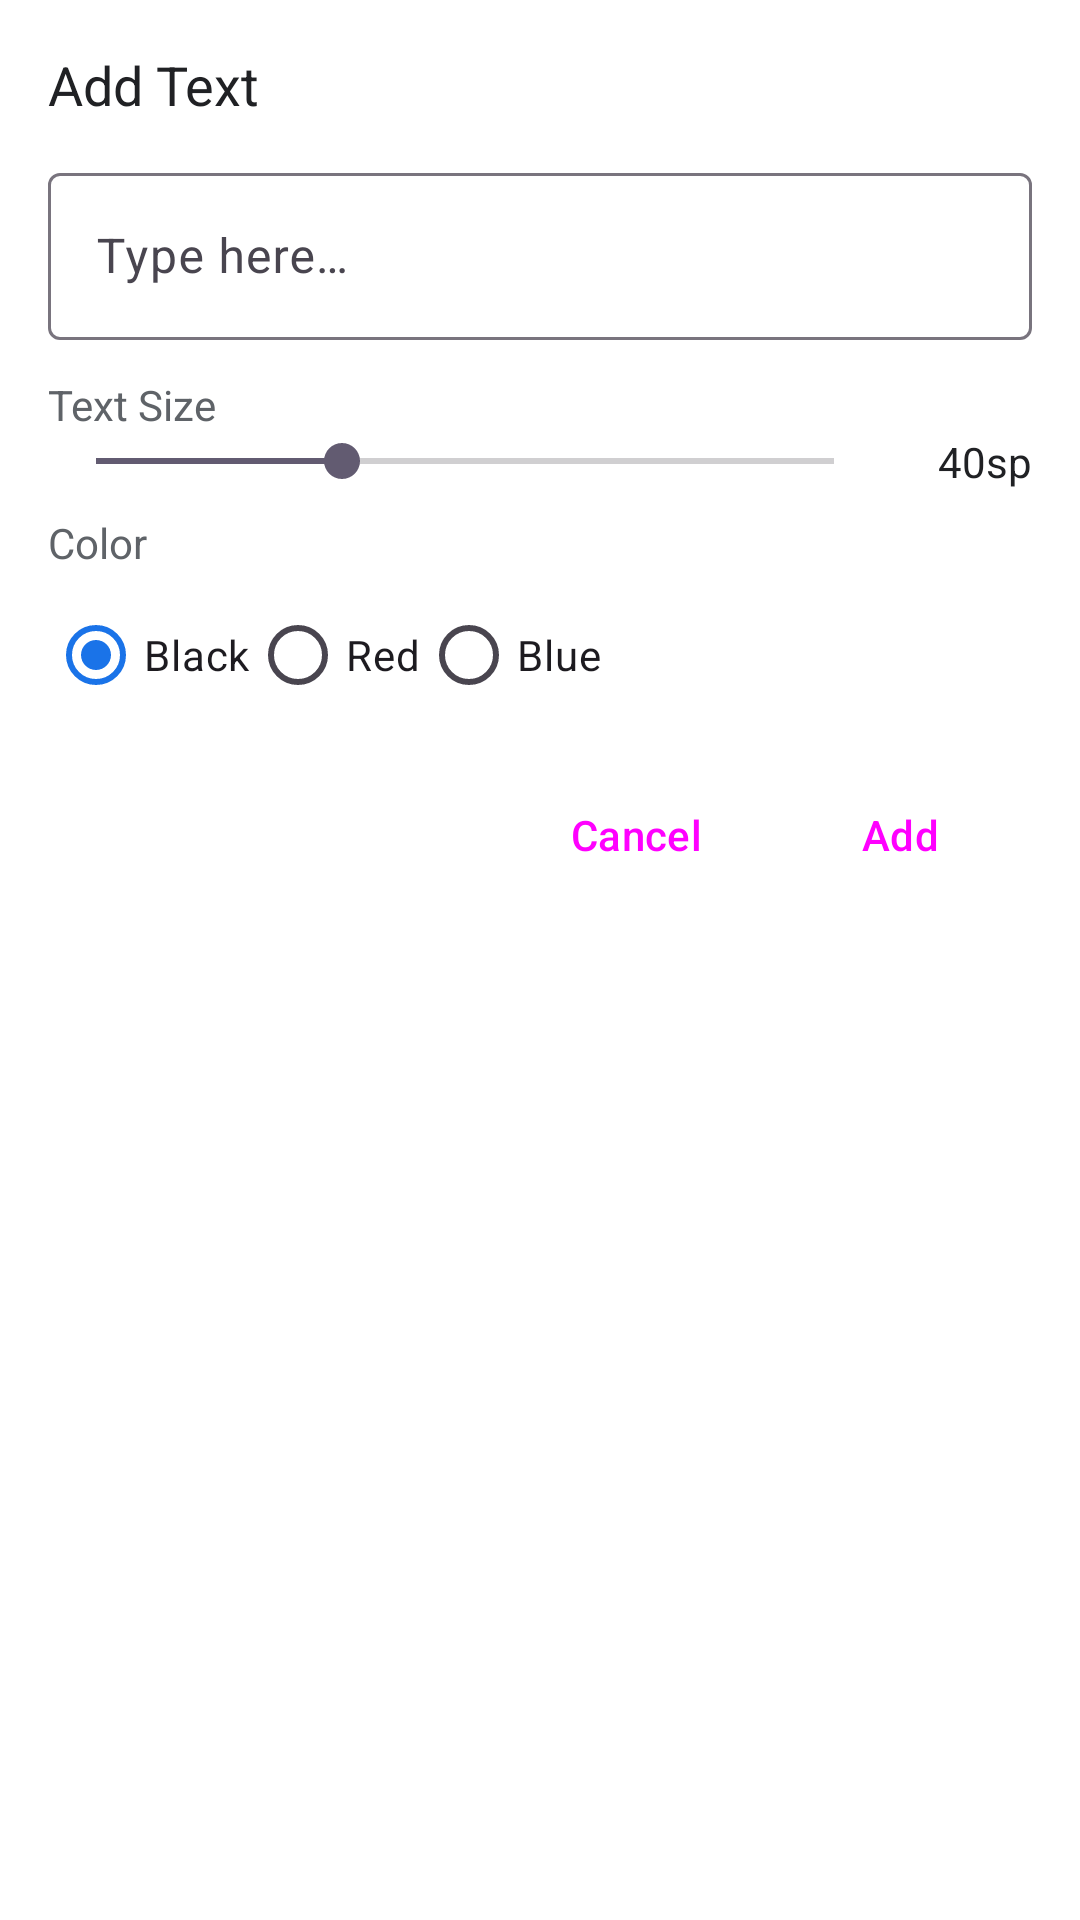

Layout XML and referenced resources for this Android screen:
<!-- AndroidManifest.xml: application theme Theme.PDFEditor -->
<!-- res/layout/dialog_text_input.xml -->
<?xml version="1.0" encoding="utf-8"?>
<LinearLayout xmlns:android="http://schemas.android.com/apk/res/android"
    android:layout_width="match_parent"
    android:layout_height="wrap_content"
    android:orientation="vertical"
    android:padding="16dp"
    android:background="@color/surface">

    <TextView
        android:layout_width="match_parent"
        android:layout_height="wrap_content"
        android:text="@string/add_text"
        android:textSize="18sp"
        android:textColor="@color/on_surface"
        android:paddingBottom="12dp" />

    <com.google.android.material.textfield.TextInputLayout
        android:layout_width="match_parent"
        android:layout_height="wrap_content"
        android:hint="@string/enter_text">

        <com.google.android.material.textfield.TextInputEditText
            android:id="@+id/etText"
            android:layout_width="match_parent"
            android:layout_height="wrap_content"
            android:maxLines="3" />

    </com.google.android.material.textfield.TextInputLayout>

    <TextView
        android:layout_width="match_parent"
        android:layout_height="wrap_content"
        android:text="@string/text_size"
        android:textColor="@color/on_surface_variant"
        android:paddingTop="12dp" />

    <LinearLayout
        android:layout_width="match_parent"
        android:layout_height="wrap_content"
        android:orientation="horizontal"
        android:gravity="center_vertical">

        <SeekBar
            android:id="@+id/seekTextSize"
            android:layout_width="0dp"
            android:layout_height="wrap_content"
            android:layout_weight="1"
            android:max="60"
            android:progress="20" />

        <TextView
            android:id="@+id/tvTextSizeValue"
            android:layout_width="50dp"
            android:layout_height="wrap_content"
            android:text="40sp"
            android:gravity="end"
            android:textColor="@color/on_surface" />

    </LinearLayout>

    <TextView
        android:layout_width="match_parent"
        android:layout_height="wrap_content"
        android:text="@string/text_color"
        android:textColor="@color/on_surface_variant"
        android:paddingTop="8dp"
        android:paddingBottom="4dp" />

    <RadioGroup
        android:id="@+id/rgColors"
        android:layout_width="match_parent"
        android:layout_height="wrap_content"
        android:orientation="horizontal">

        <RadioButton
            android:id="@+id/rbBlack"
            android:layout_width="wrap_content"
            android:layout_height="wrap_content"
            android:text="@string/color_black"
            android:checked="true" />

        <RadioButton
            android:id="@+id/rbRed"
            android:layout_width="wrap_content"
            android:layout_height="wrap_content"
            android:text="@string/color_red" />

        <RadioButton
            android:id="@+id/rbBlue"
            android:layout_width="wrap_content"
            android:layout_height="wrap_content"
            android:text="@string/color_blue" />

    </RadioGroup>

    <LinearLayout
        android:layout_width="match_parent"
        android:layout_height="wrap_content"
        android:orientation="horizontal"
        android:gravity="end"
        android:paddingTop="12dp">

        <Button
            android:id="@+id/btnCancel"
            android:layout_width="wrap_content"
            android:layout_height="wrap_content"
            android:text="@string/cancel"
            style="@style/Widget.Material3.Button.TextButton" />

        <Button
            android:id="@+id/btnConfirm"
            android:layout_width="wrap_content"
            android:layout_height="wrap_content"
            android:text="@string/add"
            style="@style/Widget.Material3.Button" />

    </LinearLayout>

</LinearLayout>
<!-- resources referenced by this layout -->
<resources>
  <color name="on_surface">#202124</color>
  <color name="on_surface_variant">#5F6368</color>
  <color name="surface">#FFFFFF</color>
  <string name="add">Add</string>
  <string name="add_text">Add Text</string>
  <string name="cancel">Cancel</string>
  <string name="color_black">Black</string>
  <string name="color_blue">Blue</string>
  <string name="color_red">Red</string>
  <string name="enter_text">Type here…</string>
  <string name="text_color">Color</string>
  <string name="text_size">Text Size</string>
  <style name="Theme.PDFEditor" parent="Theme.Material3.Light.NoActionBar">
          <item name="colorPrimary">@color/primary</item>
          <item name="colorPrimaryVariant">@color/primary_variant</item>
          <item name="android:colorBackground">@color/background</item>
          <item name="colorSurface">@color/surface</item>
          <item name="colorError">@color/error</item>
      </style>
  <color name="primary">#1A73E8</color>
  <color name="primary_variant">#1557B0</color>
  <color name="background">#F8F9FA</color>
  <color name="error">#D93025</color>
</resources>
